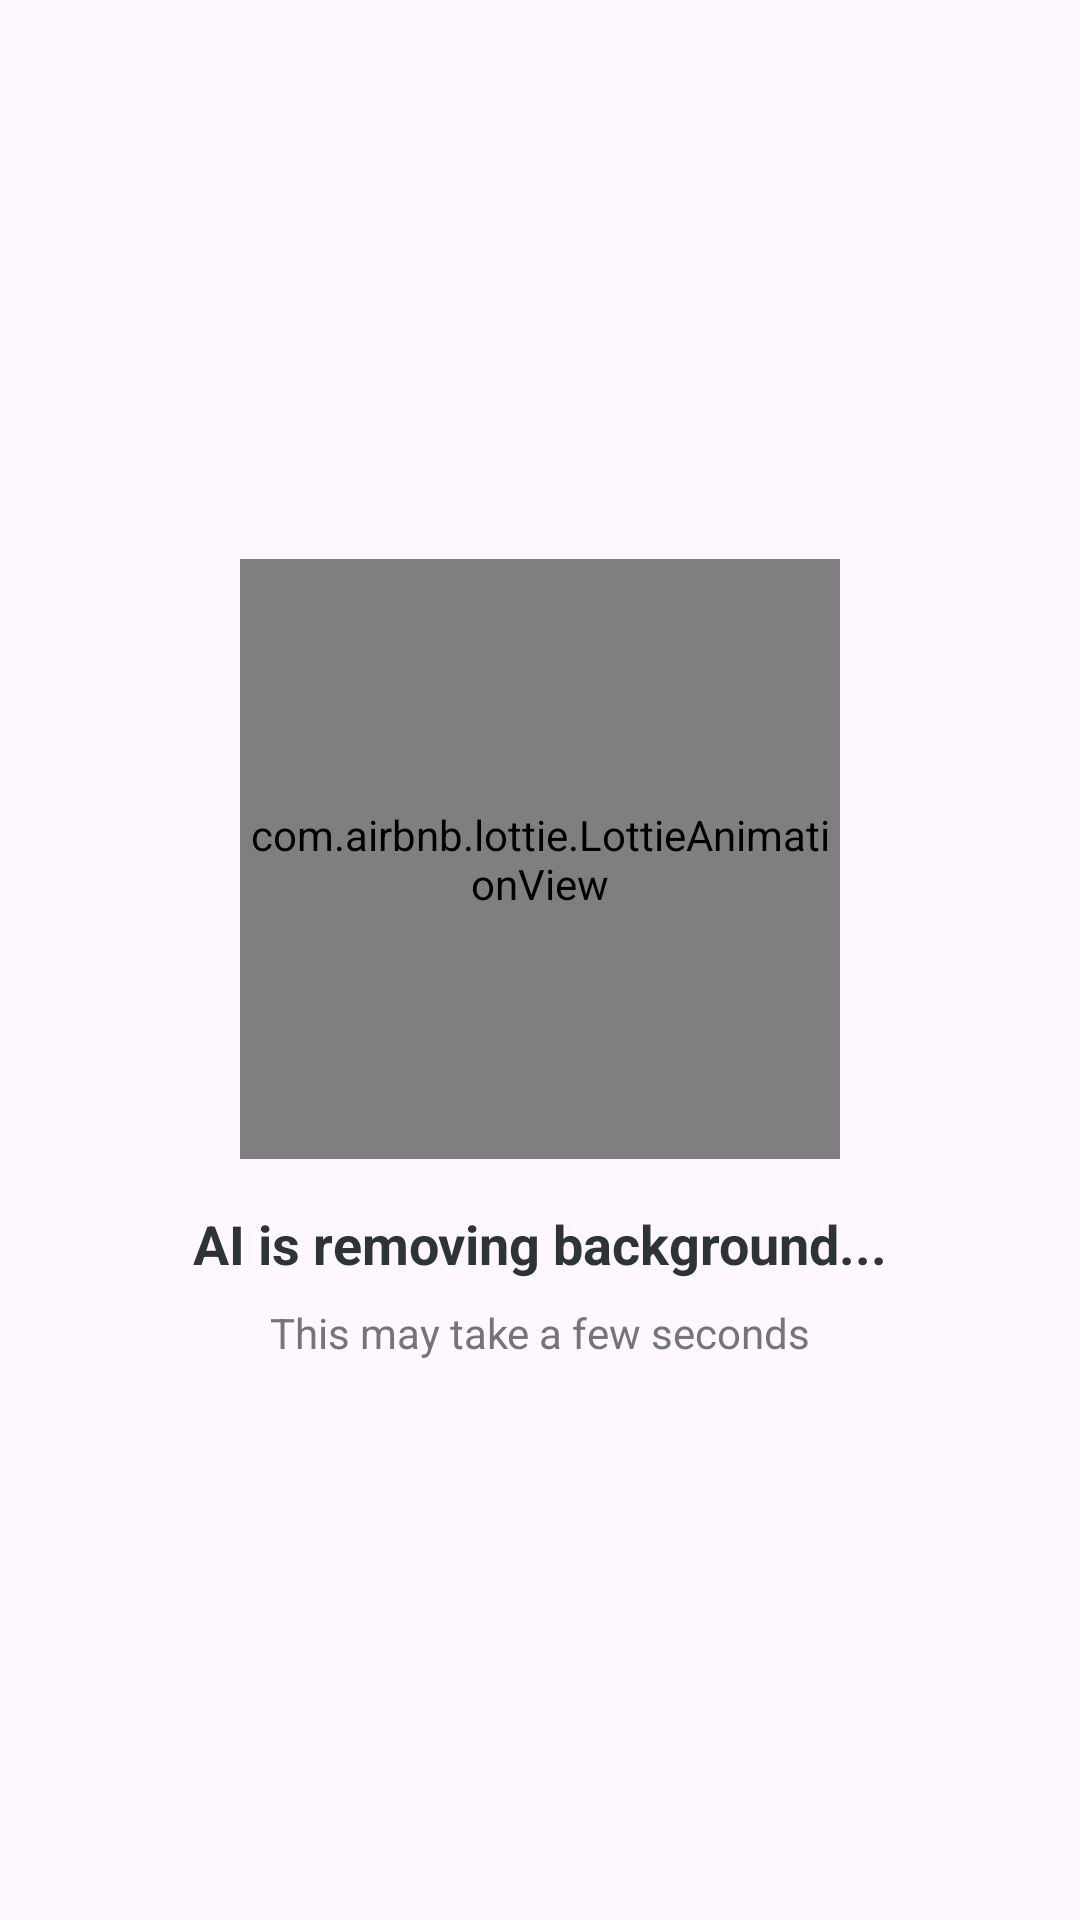

Android layout source for this screen:
<!-- AndroidManifest.xml: application theme Theme.PhototEditingSoftware -->
<!-- res/layout/dialog_loading.xml -->
<?xml version="1.0" encoding="utf-8"?>
<LinearLayout xmlns:android="http://schemas.android.com/apk/res/android"
    xmlns:app="http://schemas.android.com/apk/res-auto"
    android:layout_width="match_parent"
    android:layout_height="wrap_content"
    android:gravity="center"
    android:orientation="vertical"
    android:padding="24dp">

    <com.airbnb.lottie.LottieAnimationView
        android:id="@+id/aiLoadingAnim"
        android:layout_width="200dp"
        android:layout_height="200dp"
        app:lottie_autoPlay="true"
        app:lottie_loop="true"
        app:lottie_rawRes="@raw/loading" />

    <TextView
        android:layout_width="wrap_content"
        android:layout_height="wrap_content"
        android:layout_marginTop="16dp"
        android:text="AI is removing background..."
        android:textColor="#2D3436"
        android:textSize="18sp"
        android:textStyle="bold" />

    <TextView
        android:layout_width="wrap_content"
        android:layout_height="wrap_content"
        android:layout_marginTop="8dp"
        android:text="This may take a few seconds"
        android:textColor="#757575" />
</LinearLayout>
<!-- resources referenced by this layout -->
<resources>
  <style name="Theme.PhototEditingSoftware" parent="Base.Theme.PhototEditingSoftware" />
  <style name="Base.Theme.PhototEditingSoftware" parent="Theme.Material3.DayNight.NoActionBar">
          
          
      </style>
</resources>
